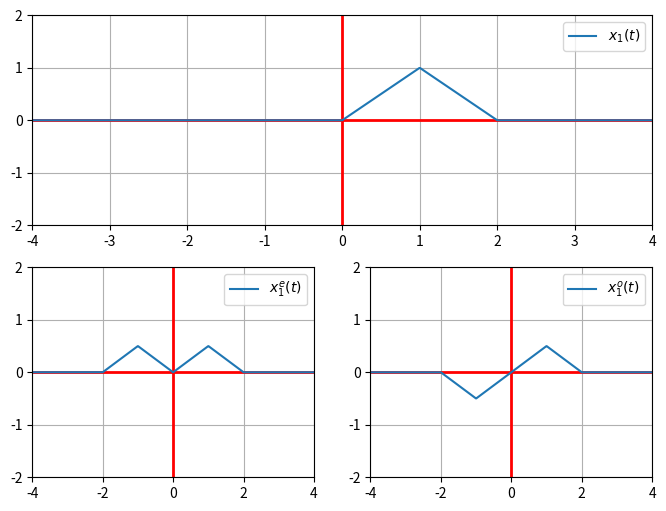
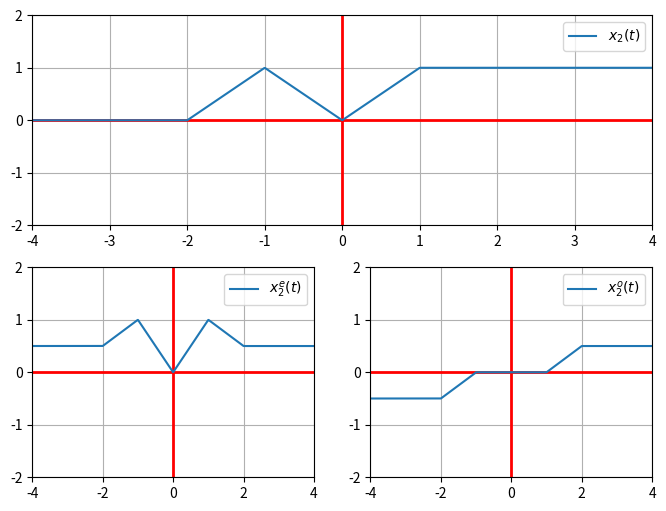

The script that saved these images, in order:
#!/usr/bin/env python3
# -*- coding: utf-8 -*-
"""
Created on Sat Mar  5 20:52:30 2022

[redacted]
"""

from numpy import (linspace, )
import matplotlib.pyplot as plt

def u(t):
	return (t > 0.) * 1.

def r(t):
	return (t > 0.) * t

x1 = lambda t : r(t) - 2 * r(t - 1.) + r(t - 2.)
x2 = lambda t : r(t + 2) - 2 * r(t + 1) + 2 * r(t) - r(t - 1)


t = linspace(-5., 5., 1000)

xl = -4.0
xr =  4.0
yl = -2.0
yr =  2.0


plt.figure(figsize=(8, 6))

ax1 = plt.subplot(211)
ax1.plot([0., 0., ], [yl, yr, ], color="r", linewidth=2)
ax1.plot([xl, xr, ], [0., 0., ], color="r", linewidth=2)
ax1.plot(t, x1(t), label=r"$x_{1}(t)$")
ax1.legend()
ax1.grid(True)
ax1.set_xlim(xl, xr)
ax1.set_ylim(yl, yr)

ax2 = plt.subplot(223)
ax2.plot([0., 0., ], [yl, yr, ], color="r", linewidth=2)
ax2.plot([xl, xr, ], [0., 0., ], color="r", linewidth=2)
ax2.plot(t, 0.5 * (x1(t) + x1(-t)), label=r"$x^{e}_{1}(t)$")
ax2.legend()
ax2.grid(True)
ax2.set_xlim(xl, xr)
ax2.set_ylim(yl, yr)

ax3 = plt.subplot(224)
ax3.plot([0., 0., ], [yl, yr, ], color="r", linewidth=2)
ax3.plot([xl, xr, ], [0., 0., ], color="r", linewidth=2)
ax3.plot(t, 0.5 * (x1(t) - x1(-t)), label=r"$x^{o}_{1}(t)$")
ax3.legend()
ax3.grid(True)
ax3.set_xlim(xl, xr)
ax3.set_ylim(yl, yr)

plt.show()



plt.figure(figsize=(8, 6))

ax1 = plt.subplot(211)
ax1.plot([0., 0., ], [yl, yr, ], color="r", linewidth=2)
ax1.plot([xl, xr, ], [0., 0., ], color="r", linewidth=2)
ax1.plot(t, x2(t), label=r"$x_{2}(t)$")
ax1.legend()
ax1.grid(True)
ax1.set_xlim(xl, xr)
ax1.set_ylim(yl, yr)

ax2 = plt.subplot(223)
ax2.plot([0., 0., ], [yl, yr, ], color="r", linewidth=2)
ax2.plot([xl, xr, ], [0., 0., ], color="r", linewidth=2)
ax2.plot(t, 0.5 * (x2(t) + x2(-t)), label=r"$x^{e}_{2}(t)$")
ax2.legend()
ax2.grid(True)
ax2.set_xlim(xl, xr)
ax2.set_ylim(yl, yr)

ax3 = plt.subplot(224)
ax3.plot([0., 0., ], [yl, yr, ], color="r", linewidth=2)
ax3.plot([xl, xr, ], [0., 0., ], color="r", linewidth=2)
ax3.plot(t, 0.5 * (x2(t) - x2(-t)), label=r"$x^{o}_{2}(t)$")
ax3.legend()
ax3.grid(True)
ax3.set_xlim(xl, xr)
ax3.set_ylim(yl, yr)

plt.show()
















